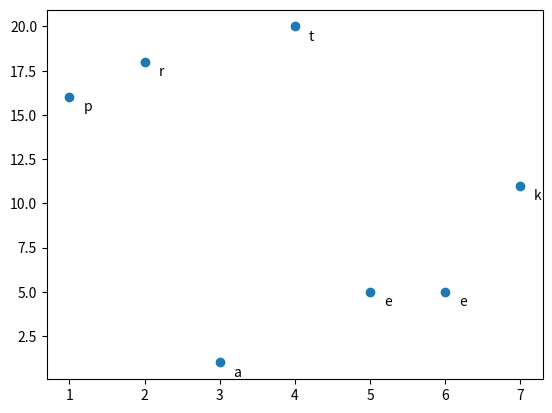
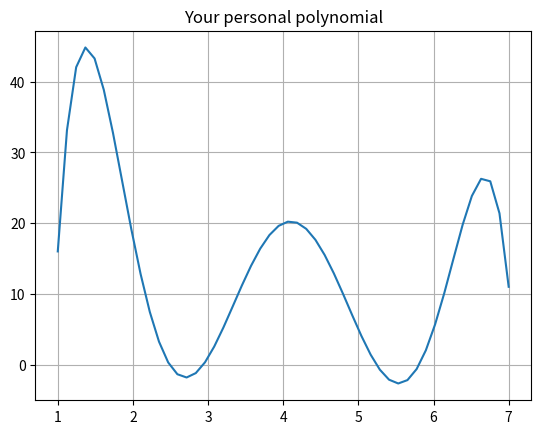

Here is the Python script that generated these plots, in order:
# author           : Prateek
# email            : prateekpatel.in@gmail.com
# description      : Just for fun determination of a polynomial based on input name

import os

os.system("pip install -U -r requirements.txt")


name = "Prateek"


# In[3]:


import string
import matplotlib.pyplot as plt
import numpy as np
from fractions import Fraction

# extract only alphabets from name (just in case)
name_lower = [char for char in name.lower() if char.isalpha()]
degree_of_poly = len(name_lower) - 1

alphabets = list(string.ascii_lowercase)

y = [
    i + 1
    for letter in name_lower
    for i, alphabet in enumerate(alphabets)
    if letter == alphabet
]
x = [i + 1 for i in range(degree_of_poly + 1)]

z = np.polyfit(x, y, degree_of_poly)
coefficients = [str(round(Fraction(i), 3)) for i in z]

f = np.poly1d(z)
# calculate new x's and y's
x_new = np.linspace(x[0], x[-1], 50)
y_new = f(x_new)


plt.scatter(x, y)
# label each point
for letter, x_i, y_i in zip(name_lower, x, y):
    plt.annotate(
        letter,
        xy=(x_i, y_i),  # Put the label with its point
        xytext=(10, -10),  # but slightly offset
        textcoords="offset points",
    )
plt.figure()
plt.plot(x_new, y_new)
plt.title("Your personal polynomial")
plt.grid()
plt.show()


# In[4]:


string = ""
for i, coeff in enumerate(coefficients):
    string = string + coeff + " x**" + str(degree_of_poly - i) + " + "

string = string[:-7]

print("Your Personal Polynomial:", string)
